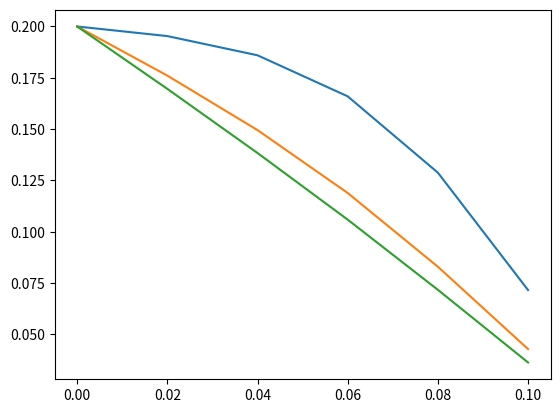

Here is the Python script that generated this plot:
from scipy.integrate import solve_ivp
import numpy as np
import matplotlib.pyplot as plt

Vleft = 0.2 #m/s

rho = 994.6 #kg/m^3
mu = 0.8931 #kg/s
y_end = 0.1
dy = 0.025
n = int(y_end/dy)
rat = mu/(rho*dy**2)

def dvdt(y,v):
    dv = np.zeros(v.size)
    dv[0] = rat*(v[1]-2*v[0]+Vleft)
    dv[1:-1]= rat*(v[2:]-2*v[1:-1]+v[:-2])
    dv[-1] = rat*(-2*v[-1]+v[-2])
    return dv
    
sol = solve_ivp(dvdt,[0,12], Vleft*np.ones(n+1))

vx = np.vstack([Vleft*np.ones(sol.t.size),sol.y])

plt.plot(np.linspace(0,y_end, n+2),vx[:,5])
plt.plot(np.linspace(0,y_end, n+2),vx[:,10])
plt.plot(np.linspace(0,y_end, n+2),vx[:,15])
